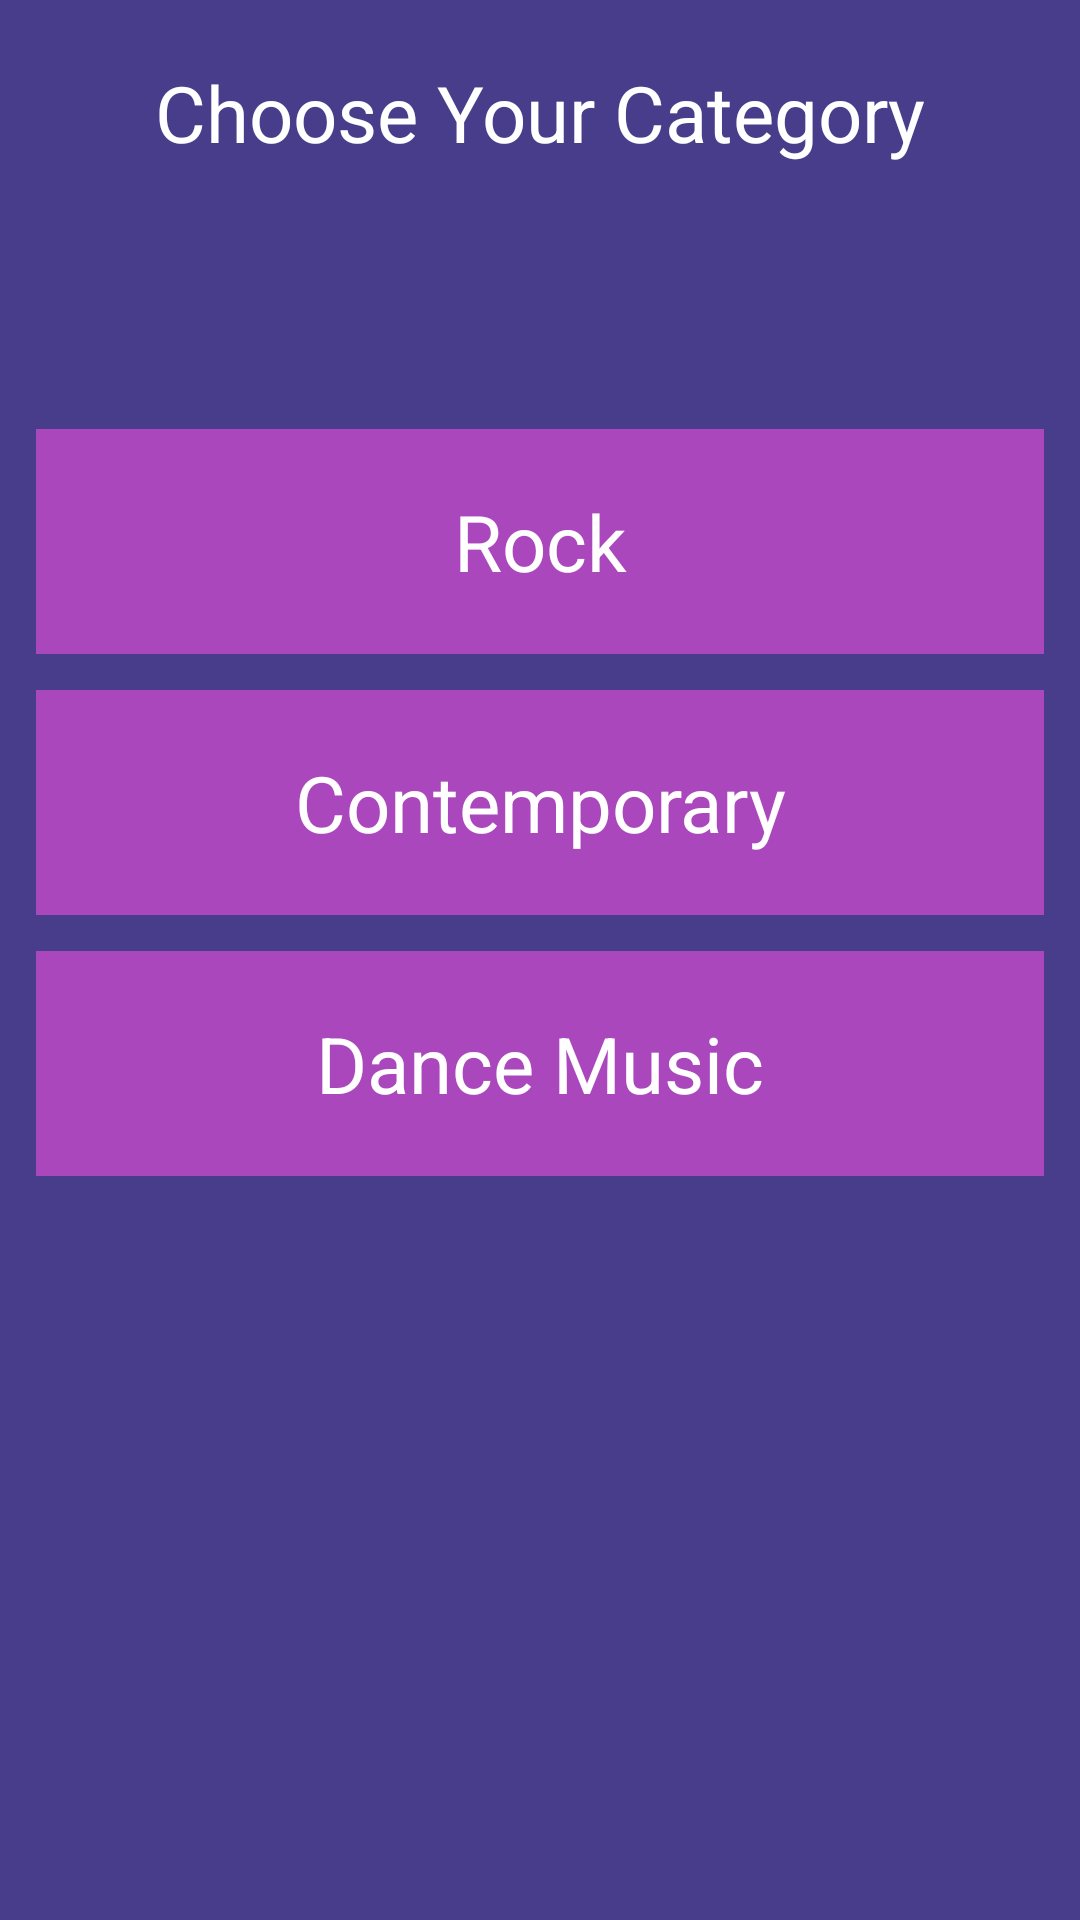

Android layout source for this screen:
<!-- AndroidManifest.xml: application theme AppTheme -->
<!-- res/layout/activity_main.xml -->
<?xml version="1.0" encoding="utf-8"?>
<LinearLayout xmlns:android="http://schemas.android.com/apk/res/android"
    xmlns:tools="http://schemas.android.com/tools"
    android:layout_width="match_parent"
    android:layout_height="match_parent"
    android:orientation="vertical"
    android:background="@color/backgroundColor"
    tools:context=".MainActivity">

    <TextView
        style="@style/ChooseYourCategory"
        android:layout_width="match_parent"
        android:layout_height="wrap_content"
        android:text="@string/choose_category" />

    <TextView
        android:id="@+id/rock"
        style="@style/CategoryStyle"
        android:layout_width="match_parent"
        android:layout_height="wrap_content"
        android:background="@color/categoryColor"
        android:text="@string/rock_music" />

    <TextView
        android:id="@+id/contemporary"
        style="@style/CategoryStyle"
        android:layout_width="match_parent"
        android:layout_height="wrap_content"
        android:background="@color/categoryColor"
        android:text="@string/contemporary_music" />

    <TextView
        android:id="@+id/dance"
        style="@style/CategoryStyle"
        android:layout_width="match_parent"
        android:layout_height="wrap_content"
        android:background="@color/categoryColor"
        android:text="@string/dance_music" />


</LinearLayout>
<!-- resources referenced by this layout -->
<resources>
  <color name="backgroundColor">#483d8b</color>
  <color name="categoryColor">#AB47BC</color>
  <string name="choose_category">Choose Your Category</string>
  <string name="contemporary_music">Contemporary</string>
  <string name="dance_music">Dance Music</string>
  <string name="rock_music">Rock</string>
  <style name="CategoryStyle">
          <item name="android:gravity">center</item>
          <item name="android:paddingTop">20dp</item>
          <item name="android:paddingBottom">20dp</item>
          <item name="android:layout_marginLeft">12dp</item>
          <item name="android:layout_marginRight">12dp</item>
          <item name="android:layout_marginBottom">12dp</item>
          <item name="android:textColor">@color/textColor</item>
          <item name="android:color">@color/categoryColor</item>
          <item name="android:textSize">26sp</item>
      </style>
  <style name="ChooseYourCategory">
          <item name="android:gravity">center</item>
          <item name="android:paddingTop">20dp</item>
          <item name="android:paddingBottom">88dp</item>
          <item name="android:textColor">@color/textColor</item>
          <item name="android:textSize">26sp</item>
      </style>
  <style name="AppTheme" parent="Theme.AppCompat.NoActionBar">
          
          <item name="colorPrimary">@color/colorPrimary</item>
          <item name="colorPrimaryDark">@color/colorPrimaryDark</item>
          <item name="colorAccent">@color/colorAccent</item>
      </style>
  <color name="textColor">#FFFFFF</color>
  <color name="colorPrimary">#3F51B5</color>
  <color name="colorPrimaryDark">#303F9F</color>
  <color name="colorAccent">#FF4081</color>
</resources>
